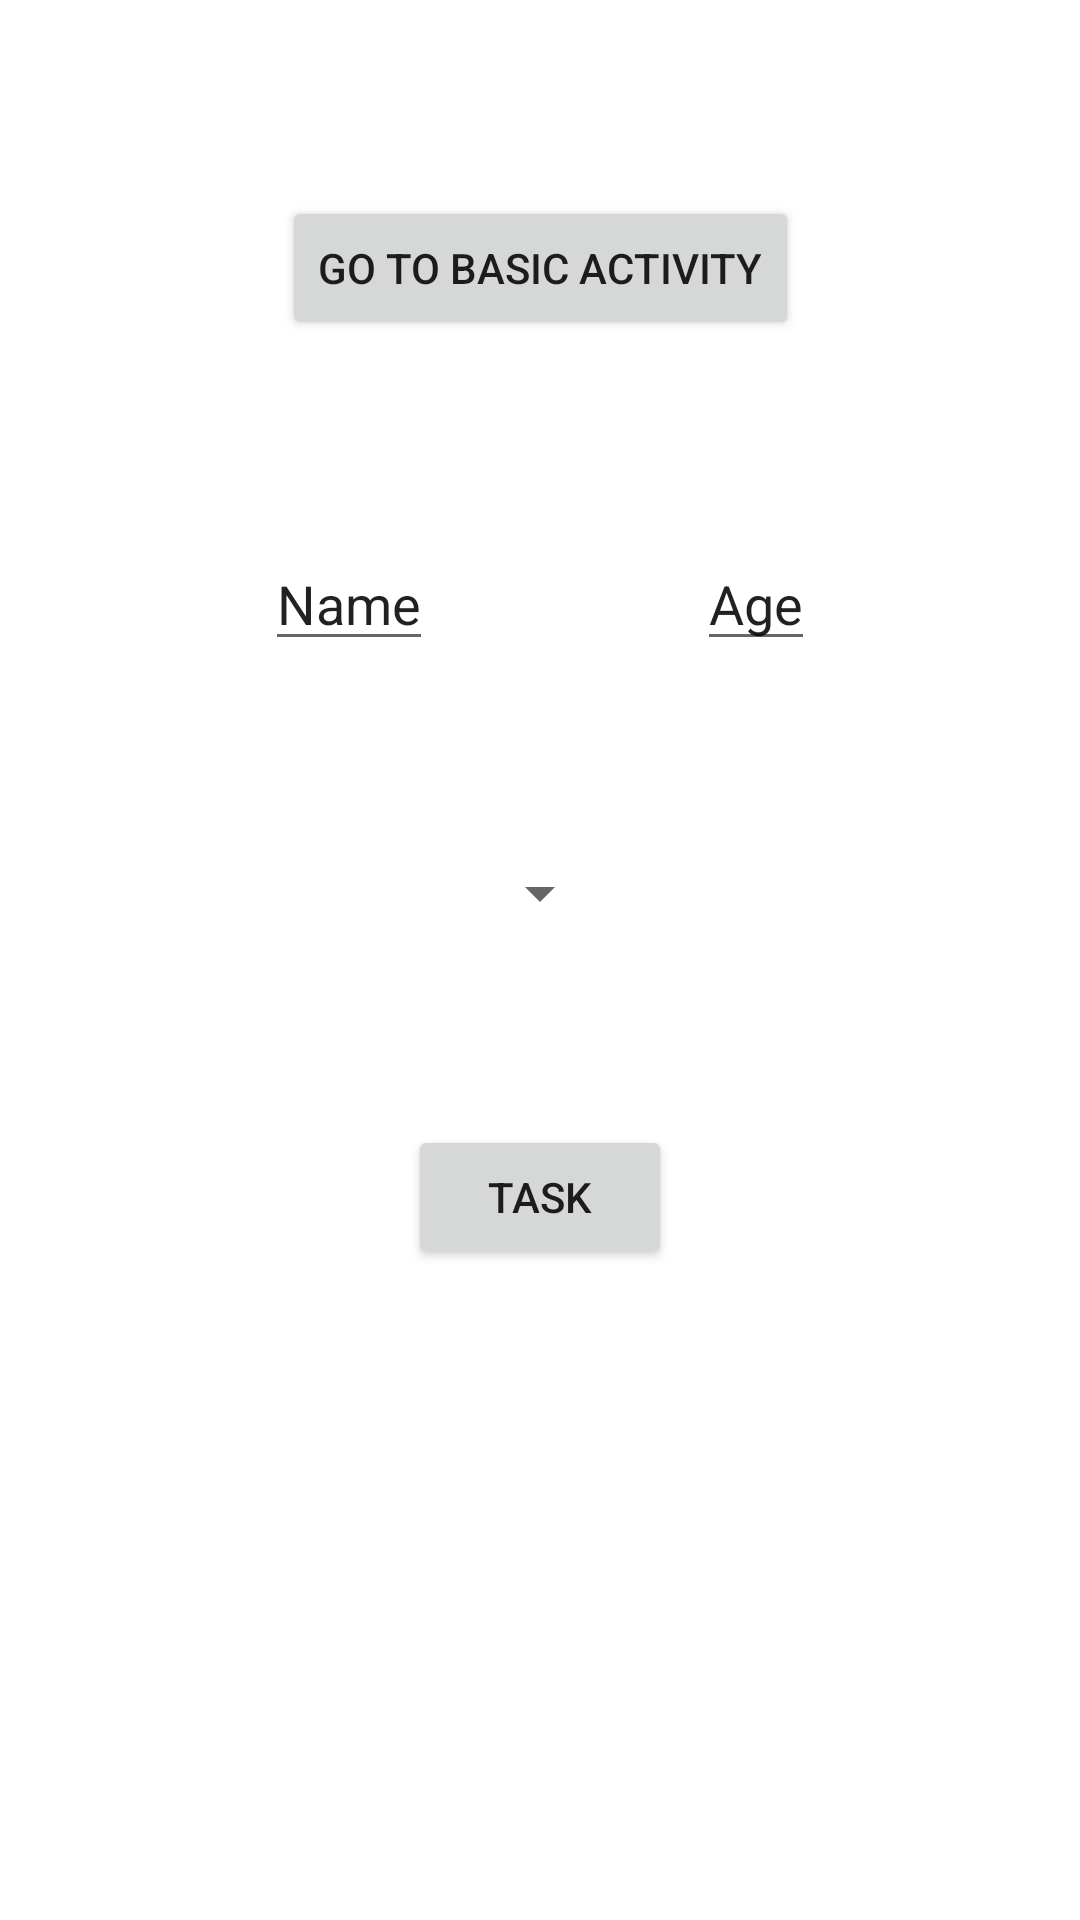

This screen was rendered from an Android layout file. Write that file and the resources it references.
<!-- AndroidManifest.xml: application theme Theme.AndroidAnnotationsTest -->
<!-- res/layout/activity_annotated.xml -->
<?xml version="1.0" encoding="utf-8"?>
<androidx.constraintlayout.widget.ConstraintLayout xmlns:android="http://schemas.android.com/apk/res/android"
    xmlns:app="http://schemas.android.com/apk/res-auto"
    xmlns:tools="http://schemas.android.com/tools"
    android:layout_width="match_parent"
    android:layout_height="match_parent"
    tools:context=".ActivityAnnotated">


    <Button
        android:id="@+id/btnGoToBasicActivity"
        android:layout_width="wrap_content"
        android:layout_height="wrap_content"
        android:text="@string/goToBasicActivity"
        app:layout_constraintBottom_toTopOf="@id/editTextName"
        app:layout_constraintEnd_toEndOf="parent"
        app:layout_constraintStart_toStartOf="parent"
        app:layout_constraintTop_toTopOf="parent"/>

    <EditText
        android:id="@+id/editTextName"
        android:layout_width="wrap_content"
        android:layout_height="wrap_content"
        android:inputType="textPersonName"
        android:text="Name"
        app:layout_constraintBottom_toTopOf="@id/spinnerMonths"
        app:layout_constraintStart_toStartOf="parent"
        app:layout_constraintTop_toBottomOf="@id/btnGoToBasicActivity"
        app:layout_constraintEnd_toStartOf="@id/editTextAge"
        />

    <EditText
        android:id="@+id/editTextAge"
        android:layout_width="wrap_content"
        android:layout_height="wrap_content"
        android:inputType="textPersonName"
        android:text="Age"
        app:layout_constraintBottom_toBottomOf="@+id/editTextName"
        app:layout_constraintEnd_toEndOf="parent"
        app:layout_constraintStart_toEndOf="@+id/editTextName"
        app:layout_constraintTop_toTopOf="@+id/editTextName" />

    <Spinner
        android:id="@+id/spinnerMonths"
        android:layout_width="wrap_content"
        android:layout_height="wrap_content"
        app:layout_constraintBottom_toTopOf="@id/btnTask"
        app:layout_constraintEnd_toEndOf="parent"
        app:layout_constraintStart_toStartOf="parent"
        app:layout_constraintTop_toBottomOf="@+id/editTextName" />

    <Button
        android:id="@+id/btnTask"
        android:layout_width="wrap_content"
        android:layout_height="wrap_content"
        android:text="@string/task"
        app:layout_constraintBottom_toTopOf="@id/taskDesc"
        app:layout_constraintEnd_toEndOf="parent"
        app:layout_constraintStart_toStartOf="parent"
        app:layout_constraintTop_toBottomOf="@+id/spinnerMonths" />

    <TextView
        android:id="@+id/taskDesc"
        android:layout_width="202dp"
        android:layout_height="86dp"
        android:text="@string/task_descr"
        android:visibility="invisible"
        app:layout_constraintBottom_toBottomOf="parent"
        app:layout_constraintEnd_toEndOf="parent"
        app:layout_constraintStart_toStartOf="parent"
        app:layout_constraintTop_toBottomOf="@+id/btnTask" />


</androidx.constraintlayout.widget.ConstraintLayout>
<!-- resources referenced by this layout -->
<resources>
  <string name="goToBasicActivity">Go to basic activity</string>
  <string name="task">Task</string>
  <string name="task_descr">Stwórz przy pomocy Android Annotations funkcje, która po przytrzymaniu przycisku \'TASK\' wyświetli Toast \'Annotations rules!\'</string>
  <style name="Theme.AndroidAnnotationsTest" parent="Theme.MaterialComponents.DayNight.DarkActionBar">
          
          <item name="colorPrimary">@color/purple_500</item>
          <item name="colorPrimaryVariant">@color/purple_700</item>
          <item name="colorOnPrimary">@color/white</item>
          
          <item name="colorSecondary">@color/teal_200</item>
          <item name="colorSecondaryVariant">@color/teal_700</item>
          <item name="colorOnSecondary">@color/black</item>
          
          <item name="android:statusBarColor" tools:targetApi="l">?attr/colorPrimaryVariant</item>
          
      </style>
  <!-- not gathered from this repository: default colours our renderer supplied (Android Studio template values) -->
  <color name="purple_500">#FF6200EE</color>
  <color name="purple_700">#FF3700B3</color>
  <color name="teal_200">#FF03DAC5</color>
  <color name="teal_700">#FF018786</color>
  <color name="black">#FF000000</color>
  <color name="white">#FFFFFFFF</color>
</resources>
